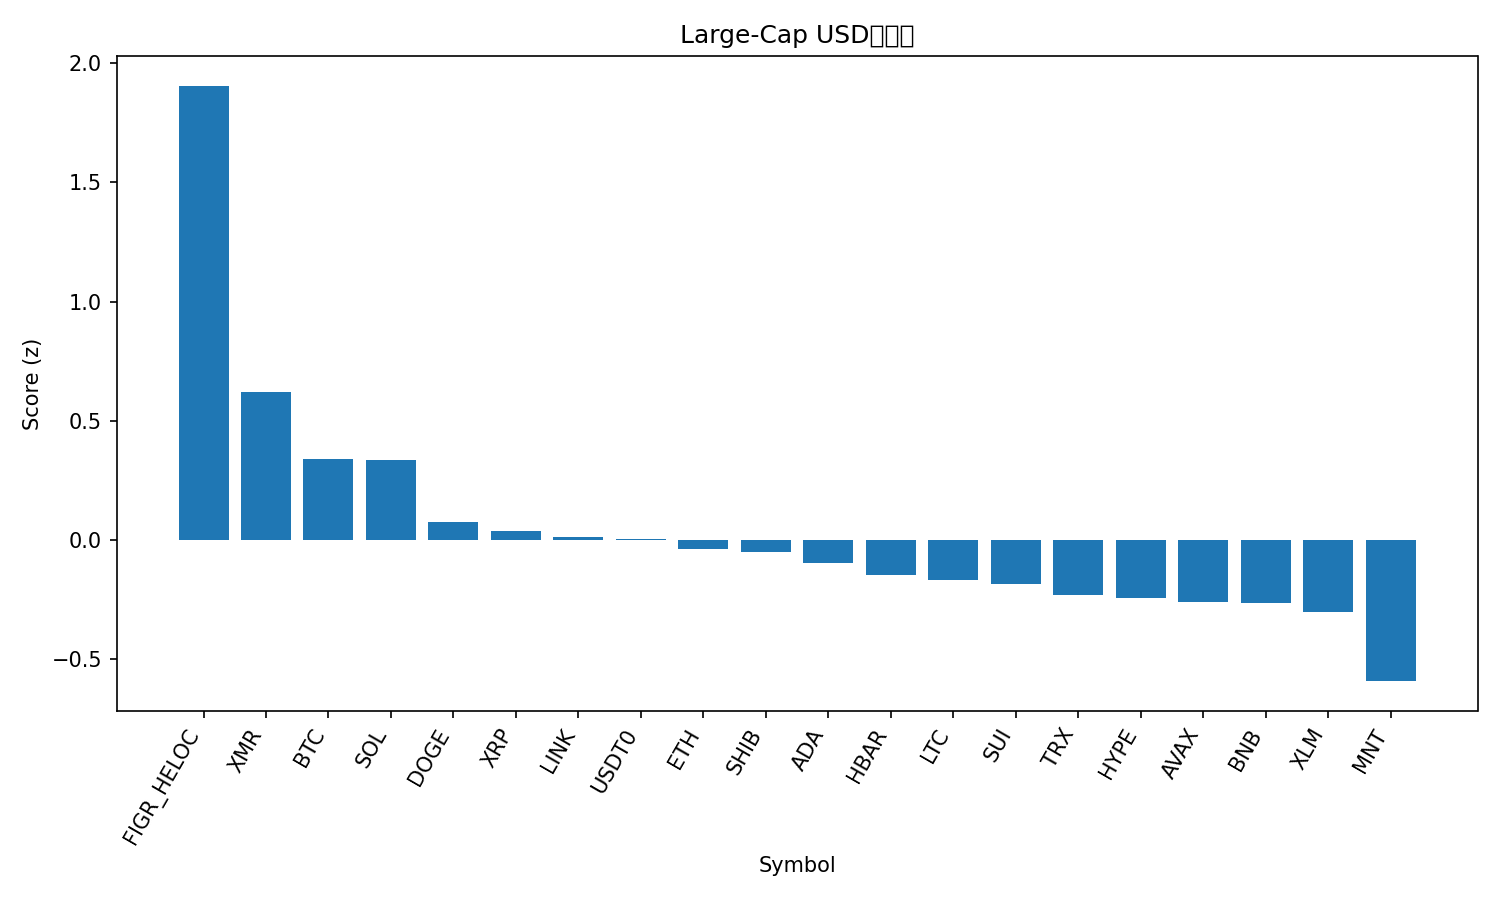

The file beside this chart, header and first rows:
rank, name, symbol, price, pct_1h, pct_24h, pct_7d, pct_1h_vs_btc, pct_24h_vs_btc, pct_7d_vs_btc, market_cap_rank, market_cap, volume_usd, score
1, Figure Heloc, FIGR_HELOC, 1.0, 0.0, 101.1, 0.0, -0.1496, 99.12, -5.316, 15, 13235691013, 1500, 1.906
2, Monero, XMR, 345.4, 0.3728, 5.043, 9.365, 0.2231, 3.075, 4.049, 32, 6364979529, 161165968, 0.6183
3, Bitcoin, BTC, 113820, 0.1496, 1.968, 5.316, 0.0, 0.0, 0.0, 1, 2268447726057, 32045615147, 0.3366
4, Solana, SOL, 199, 0.1683, 3.366, 5.384, 0.01869, 1.398, 0.06824, 6, 109397124590, 3753164673, 0.3349
5, Dogecoin, DOGE, 0.2026, -0.1488, 2.788, 4.544, -0.2985, 0.8198, -0.7716, 9, 30678110815, 1163329644, 0.07213
6, XRP, XRP, 2.64, -0.4061, 1.277, 9.847, -0.5558, -0.6909, 4.531, 4, 158177753464, 3176975983, 0.03718
7, Chainlink, LINK, 18.35, -0.3279, 1.739, 7.249, -0.4775, -0.2286, 1.933, 16, 12782229667, 513549906, 0.0108
8, USDT0, USDT0, 1.0, 0.03483, 0.001226, 0.00578, -0.1148, -1.967, -5.31, 31, 7162437054, 183853626, 0.001587
9, Ethereum, ETH, 4078, -0.3154, 3.495, 2.704, -0.465, 1.527, -2.612, 2, 492466213980, 19182064517, -0.03973
10, Shiba Inu, SHIB, 1.044e-05, -0.3144, 2.863, 4.309, -0.464, 0.8953, -1.007, 34, 6146867495, 117382299, -0.05053
11, Cardano, ADA, 0.6752, -0.4568, 3.51, 5.391, -0.6065, 1.542, 0.0748, 11, 24711214042, 840548003, -0.1001
12, Hedera, HBAR, 0.1791, -0.6333, 4.514, 7.218, -0.783, 2.546, 1.902, 29, 7611639804, 125184673, -0.1478
13, Litecoin, LTC, 98.74, -0.5331, 2.57, 5.508, -0.6827, 0.6017, 0.1923, 30, 7551242284, 367300994, -0.1682
14, Sui, SUI, 2.64, -0.4567, 4.78, 1.794, -0.6063, 2.813, -3.522, 22, 9562758803, 667501763, -0.1874
15, TRON, TRX, 0.3004, -0.07073, 0.903, -5.83, -0.2204, -1.065, -11.15, 10, 28442770917, 693047103, -0.2321
16, Hyperliquid, HYPE, 47.11, -1.918, 14.79, 26.16, -2.068, 12.82, 20.84, 17, 12766383398, 616547513, -0.2462
17, Avalanche, AVAX, 20.48, -0.4974, 4.911, 0.1788, -0.6471, 2.944, -5.137, 26, 8732641470, 451365095, -0.2633
18, BNB, BNB, 1132, -0.4856, 1.696, 1.669, -0.6353, -0.2723, -3.647, 5, 157557686299, 1431133122, -0.2675
19, Stellar, XLM, 0.3301, -0.6411, 0.686, 4.73, -0.7907, -1.282, -0.5856, 20, 10570364985, 144367290, -0.3029
20, Mantle, MNT, 1.74, -0.9445, 6.368, -1.49, -1.094, 4.401, -6.805, 35, 5657507118, 144092945, -0.5944
21, Bitcoin Cash, BCH, 546.7, -2.04, 7.618, 16.04, -2.189, 5.65, 10.73, 18, 10906335683, 437914504, -0.779
